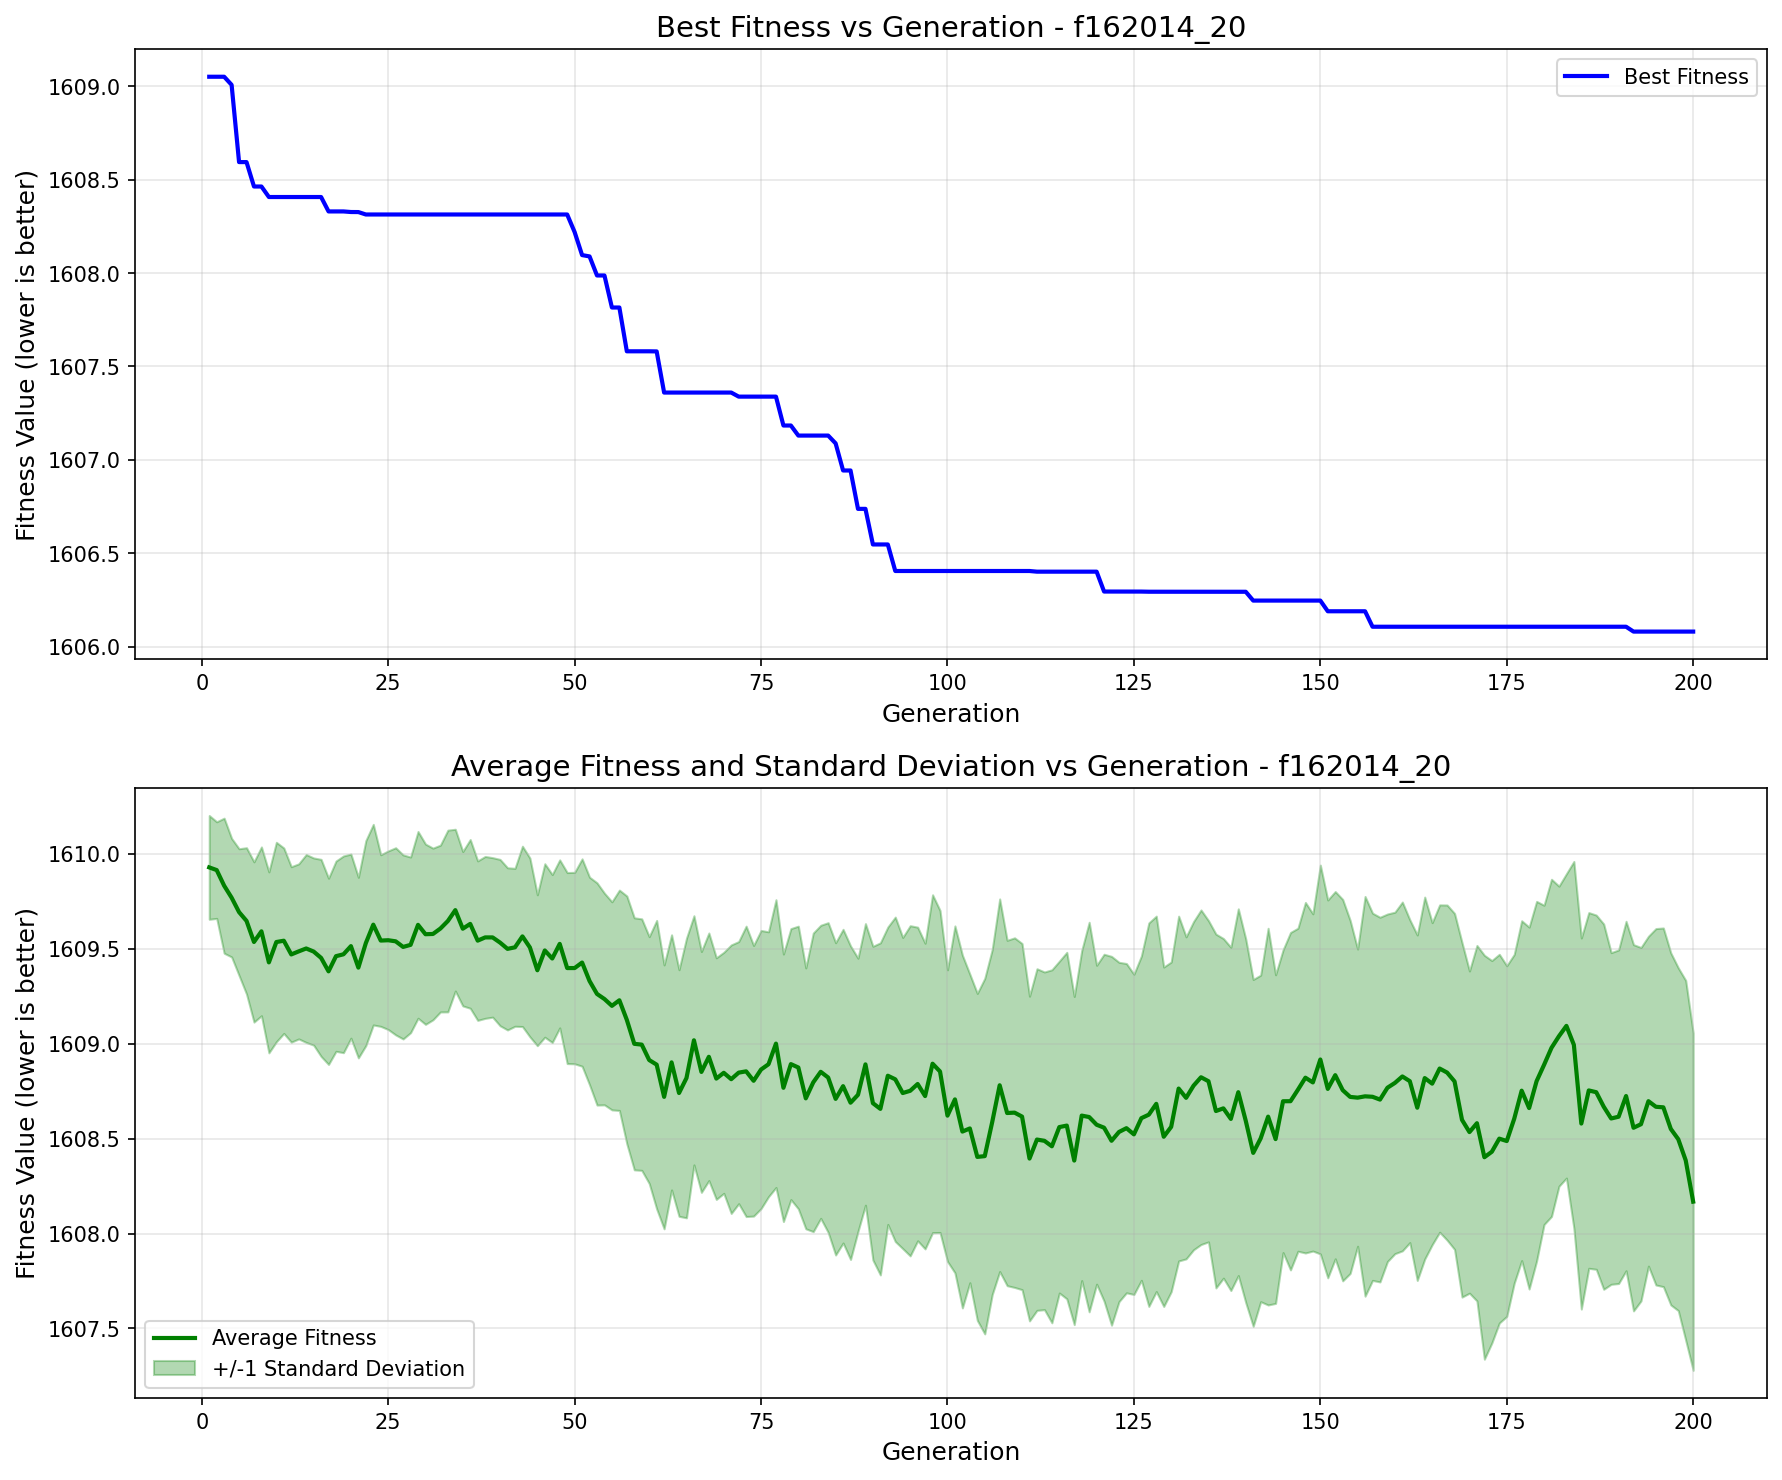

The file beside this chart, header and first rows:
generation, best_fitness, best_individual, mean_fitness, std_dev
1, 1609, [21.041254474491538, 37.0103957322919, -…, 1610, 0.2734
2, 1609, [21.041254474491538, 37.0103957322919, -…, 1610, 0.2544
3, 1609, [21.041254474491538, 37.0103957322919, -…, 1610, 0.3557
4, 1609, [44.2972358303883, -65.64764250302136, 4…, 1610, 0.3124
5, 1609, [44.2972358303883, -65.64764250302136, -…, 1610, 0.3339
6, 1609, [44.2972358303883, -65.64764250302136, -…, 1610, 0.3855
7, 1608, [44.2972358303883, -65.64764250302136, -…, 1610, 0.4221
8, 1608, [44.2972358303883, -65.64764250302136, -…, 1610, 0.4445
9, 1608, [-16.46874987037596, -65.64764250302136,…, 1609, 0.4766
10, 1608, [-16.46874987037596, -65.64764250302136,…, 1610, 0.5253
11, 1608, [-16.46874987037596, -65.64764250302136,…, 1610, 0.4884
12, 1608, [-16.46874987037596, -65.64764250302136,…, 1609, 0.462
13, 1608, [-16.46874987037596, -65.64764250302136,…, 1609, 0.4611
14, 1608, [-16.46874987037596, -65.64764250302136,…, 1610, 0.4948
15, 1608, [-16.46874987037596, -65.64764250302136,…, 1609, 0.493
16, 1608, [-16.46874987037596, -65.64764250302136,…, 1609, 0.519
17, 1608, [44.2972358303883, -65.64764250302136, -…, 1609, 0.4904
18, 1608, [44.2972358303883, -65.64764250302136, -…, 1609, 0.5012
19, 1608, [44.2972358303883, -65.64764250302136, -…, 1609, 0.5182
20, 1608, [158.0533436802562, -65.64764250302136, …, 1610, 0.4849
21, 1608, [219.20341691032223, -65.64764250302136,…, 1609, 0.4756
22, 1608, [-16.46874987037596, -41.83667301403915,…, 1610, 0.5398
23, 1608, [-16.46874987037596, -41.83667301403915,…, 1610, 0.5283
24, 1608, [-16.46874987037596, -41.83667301403915,…, 1610, 0.452
25, 1608, [-16.46874987037596, -41.83667301403915,…, 1610, 0.4704
26, 1608, [-16.46874987037596, -41.83667301403915,…, 1610, 0.4929
27, 1608, [-16.46874987037596, -41.83667301403915,…, 1610, 0.4847
28, 1608, [-16.46874987037596, -41.83667301403915,…, 1610, 0.4626
29, 1608, [-16.46874987037596, -41.83667301403915,…, 1610, 0.4919
30, 1608, [-16.46874987037596, -41.83667301403915,…, 1610, 0.4749
31, 1608, [-16.46874987037596, -41.83667301403915,…, 1610, 0.4521
32, 1608, [-16.46874987037596, -41.83667301403915,…, 1610, 0.4393
33, 1608, [-16.46874987037596, -41.83667301403915,…, 1610, 0.4786
34, 1608, [-16.46874987037596, -41.83667301403915,…, 1610, 0.4261
35, 1608, [-16.46874987037596, -41.83667301403915,…, 1610, 0.4065
36, 1608, [-16.46874987037596, -41.83667301403915,…, 1610, 0.4444
37, 1608, [-16.46874987037596, -41.83667301403915,…, 1610, 0.42
38, 1608, [-16.46874987037596, -41.83667301403915,…, 1610, 0.4264
39, 1608, [-16.46874987037596, -41.83667301403915,…, 1610, 0.4201
40, 1608, [-16.46874987037596, -41.83667301403915,…, 1610, 0.4381
41, 1608, [-16.46874987037596, -41.83667301403915,…, 1609, 0.4271
42, 1608, [-16.46874987037596, -41.83667301403915,…, 1610, 0.416
43, 1608, [-16.46874987037596, -41.83667301403915,…, 1610, 0.475
44, 1608, [-16.46874987037596, -41.83667301403915,…, 1610, 0.4709
45, 1608, [-16.46874987037596, -41.83667301403915,…, 1609, 0.3974
46, 1608, [-16.46874987037596, -41.83667301403915,…, 1609, 0.4569
47, 1608, [-16.46874987037596, -41.83667301403915,…, 1609, 0.4423
48, 1608, [-16.46874987037596, -41.83667301403915,…, 1610, 0.4424
49, 1608, [-16.46874987037596, -41.83667301403915,…, 1609, 0.5031
50, 1608, [45.378873373681174, -41.83667301403915,…, 1609, 0.5042
51, 1608, [-70.33120130129842, -41.83667301403915,…, 1609, 0.5461
52, 1608, [-44.97988080109218, -41.83667301403915,…, 1609, 0.5468
53, 1608, [-70.33120130129842, -41.83667301403915,…, 1609, 0.5853
54, 1608, [-70.33120130129842, -41.83667301403915,…, 1609, 0.5574
55, 1608, [-70.33120130129842, -41.83667301403915,…, 1609, 0.548
56, 1608, [-70.33120130129842, -41.83667301403915,…, 1609, 0.5804
57, 1608, [-70.33120130129842, -41.83667301403915,…, 1609, 0.6526
58, 1608, [-70.33120130129842, -41.83667301403915,…, 1609, 0.6638
59, 1608, [-70.33120130129842, -41.83667301403915,…, 1609, 0.6624
60, 1608, [-70.33120130129842, -41.83667301403915,…, 1609, 0.65
... 140 more rows
